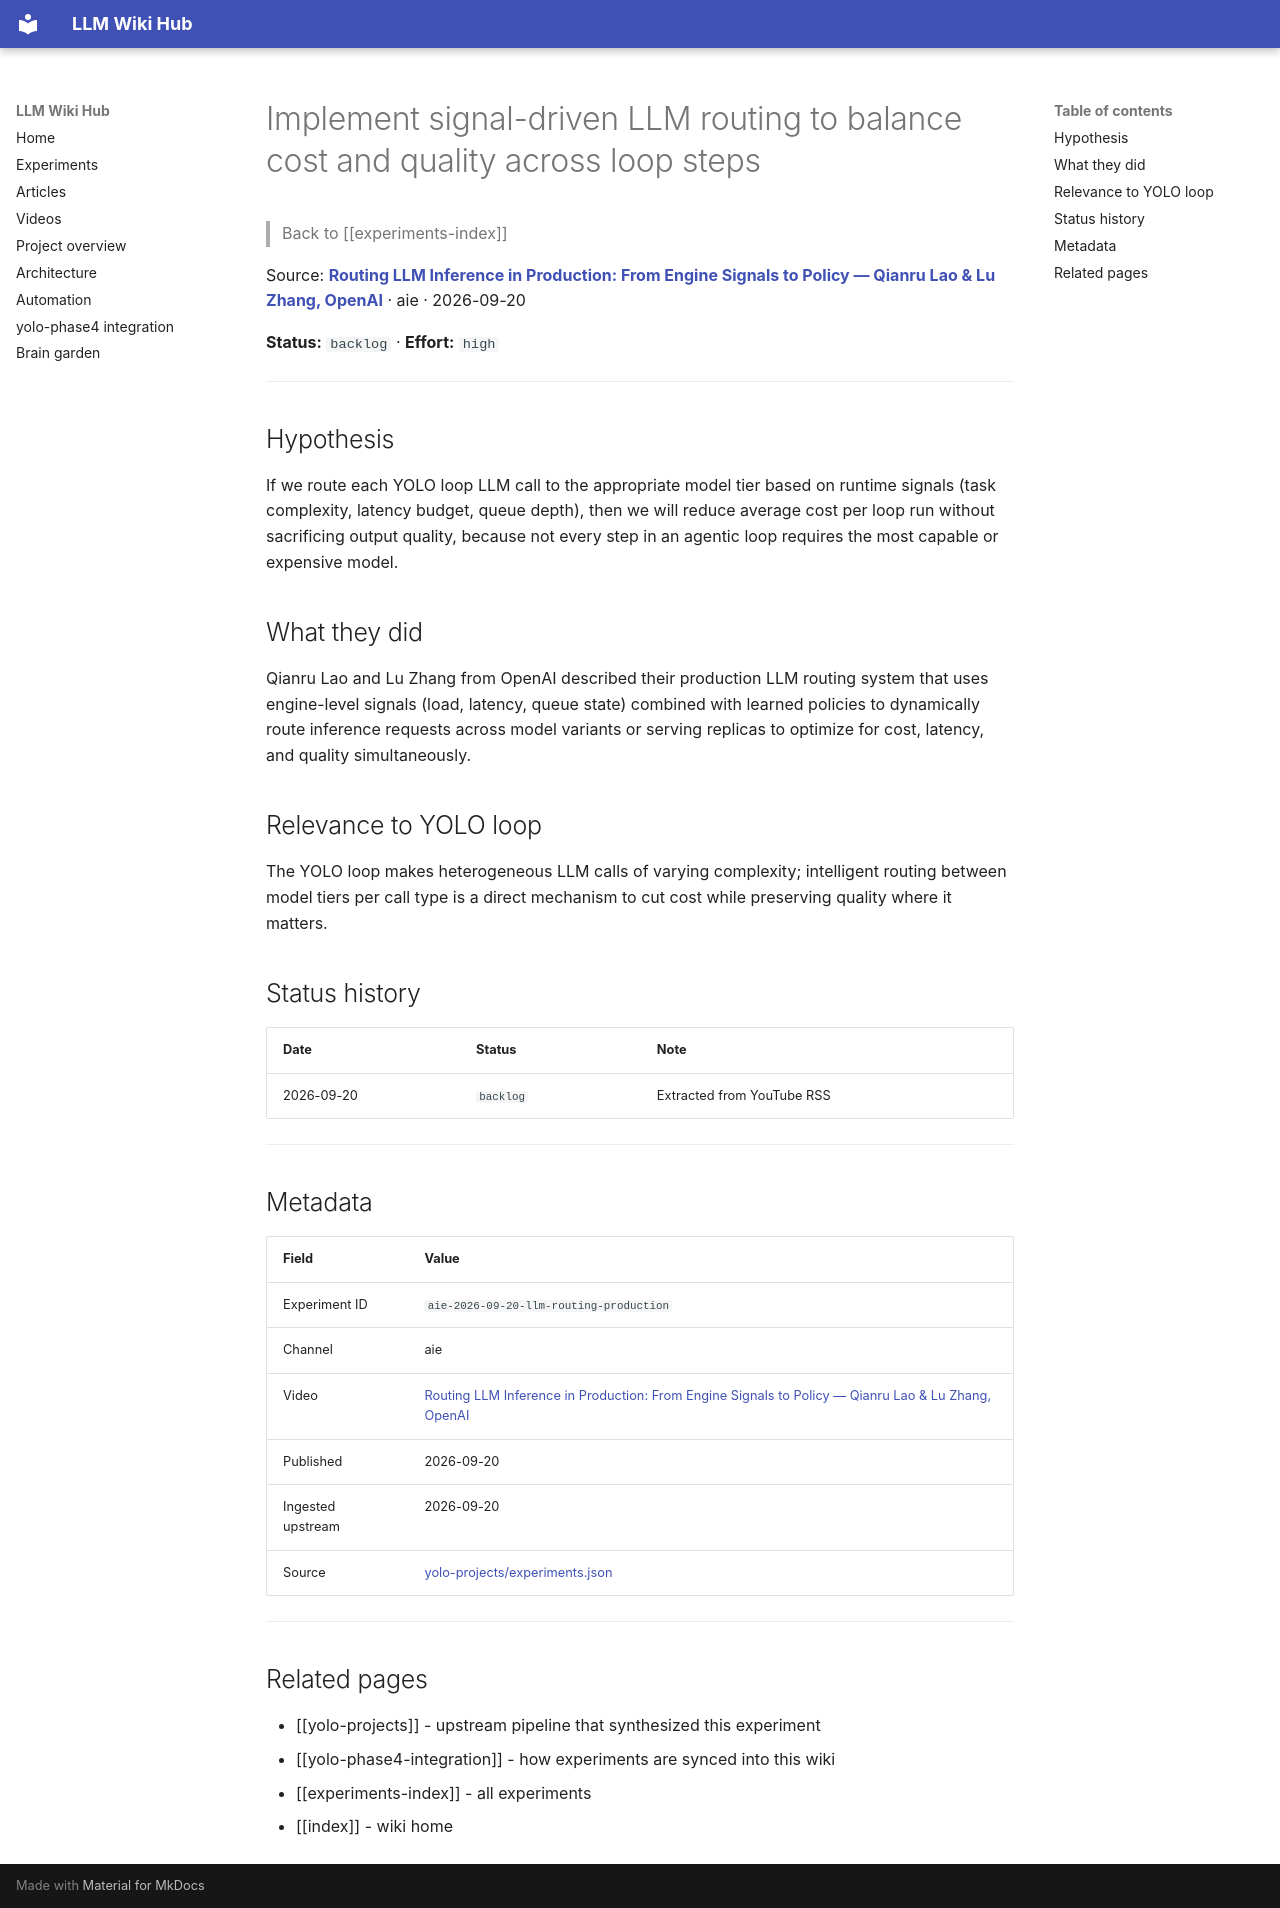

repository: Anguijm/llm-wiki-hub · page: experiments/aie-2026-09-20-llm-routing-production/index.html · generator: mkdocs

# Implement signal-driven LLM routing to balance cost and quality across loop steps

> Back to [[experiments-index]]

Source: **[Routing LLM Inference in Production: From Engine Signals to Policy — Qianru Lao & Lu Zhang, OpenAI](https://www.youtube.com/watch?v=sOB3HSiG8vo)** · aie · 2026-09-20

**Status:** `backlog` · **Effort:** `high`

---

## Hypothesis

If we route each YOLO loop LLM call to the appropriate model tier based on runtime signals (task complexity, latency budget, queue depth), then we will reduce average cost per loop run without sacrificing output quality, because not every step in an agentic loop requires the most capable or expensive model.

## What they did

Qianru Lao and Lu Zhang from OpenAI described their production LLM routing system that uses engine-level signals (load, latency, queue state) combined with learned policies to dynamically route inference requests across model variants or serving replicas to optimize for cost, latency, and quality simultaneously.

## Relevance to YOLO loop

The YOLO loop makes heterogeneous LLM calls of varying complexity; intelligent routing between model tiers per call type is a direct mechanism to cut cost while preserving quality where it matters.

## Status history

| Date | Status | Note |
|---|---|---|
| 2026-09-20 | `backlog` | Extracted from YouTube RSS |

---

## Metadata

| Field | Value |
|---|---|
| Experiment ID | `aie-2026-09-20-llm-routing-production` |
| Channel | aie |
| Video | [Routing LLM Inference in Production: From Engine Signals to Policy — Qianru Lao & Lu Zhang, OpenAI](https://www.youtube.com/watch?v=sOB3HSiG8vo) |
| Published | 2026-09-20 |
| Ingested upstream | 2026-09-20 |
| Source | [yolo-projects/experiments.json](https://github.com/Anguijm/yolo-projects/blob/main/experiments.json) |

---

## Related pages

- [[yolo-projects]] - upstream pipeline that synthesized this experiment
- [[yolo-phase4-integration]] - how experiments are synced into this wiki
- [[experiments-index]] - all experiments
- [[index]] - wiki home
